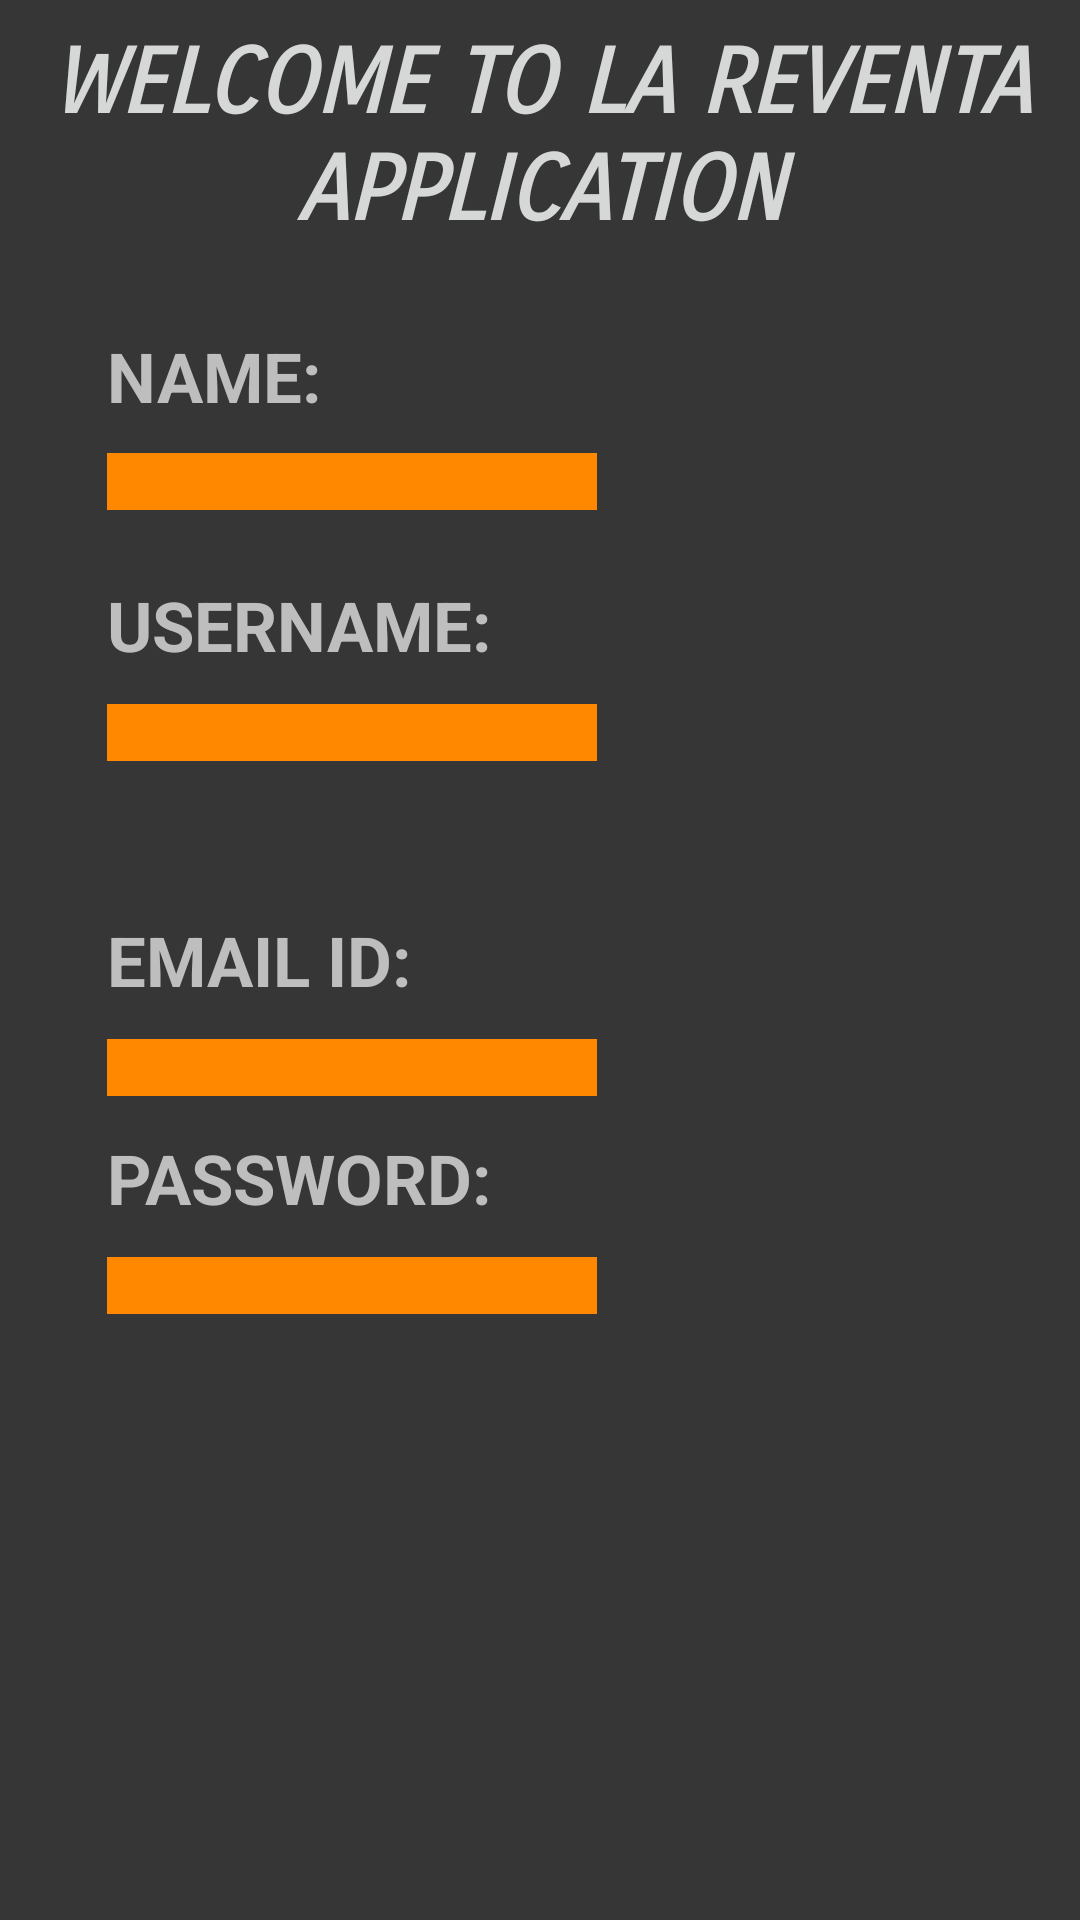

Reconstruct the res/layout file that produces this screen, plus the resources it refers to.
<!-- AndroidManifest.xml: application theme AppTheme -->
<!-- res/layout/activity_main2.xml -->
<?xml version="1.0" encoding="utf-8"?>
<RelativeLayout xmlns:android="http://schemas.android.com/apk/res/android"
    xmlns:tools="http://schemas.android.com/tools"
    android:id="@+id/activity_main2"
    android:layout_width="match_parent"
    android:layout_height="match_parent"
    android:paddingBottom="@dimen/activity_vertical_margin"
    android:paddingLeft="@dimen/activity_horizontal_margin"
    android:paddingRight="@dimen/activity_horizontal_margin"
    android:paddingTop="@dimen/activity_vertical_margin"
    android:background="#363637"
    tools:context="com.projectfinal.profile.lareventia.Main2Activity">

    <TextView
        android:text="Welcome to La Reventa Application"
        android:layout_width="wrap_content"
        android:layout_height="wrap_content"
        android:layout_alignParentTop="true"
        android:layout_marginTop="10dp"
        android:layout_marginBottom="30dp"
        android:id="@+id/textView10"
        android:textSize="30sp"
        android:textStyle="normal|bold|italic"
        android:textAlignment="center"
        android:fontFamily="sans-serif-smallcaps"
        android:textAllCaps="true"
        android:textColor="?attr/colorButtonNormal" />

    <TextView
        android:text="NAME:"
        android:layout_width="wrap_content"
        android:layout_height="30dp"
        android:layout_alignParentTop="true"
        android:layout_alignParentLeft="true"
        android:layout_alignParentStart="true"
        android:layout_marginLeft="36dp"
        android:layout_marginStart="36dp"
        android:layout_marginTop="110dp"
        android:id="@+id/textView4"
        android:textSize="23sp"
        android:textStyle="normal|bold"
        android:textColor="?android:attr/textColorSecondaryNoDisable" />

    <EditText
        android:layout_width="wrap_content"
        android:layout_height="wrap_content"
        android:inputType="textPersonName"
        android:ems="10"
        android:textAppearance="@style/TextAppearance.AppCompat"
        style="@style/Widget.AppCompat.EditText"
        android:layout_marginTop="11dp"
        android:background="@android:color/holo_orange_dark"
        android:layout_below="@+id/textView4"
        android:layout_alignLeft="@+id/textView4"
        android:layout_alignStart="@+id/textView4"
        android:id="@+id/editText3" />

    <TextView
        android:text="USERNAME:"
        android:layout_width="wrap_content"
        android:layout_height="wrap_content"
        android:layout_below="@+id/editText3"
        android:layout_alignLeft="@+id/editText3"
        android:layout_alignStart="@+id/editText3"
        android:layout_marginTop="23dp"

        android:id="@+id/textView7"
        android:textSize="23sp"
        android:textStyle="normal|bold"
        android:textColor="?android:attr/textColorSecondaryNoDisable" />

    <EditText
        android:layout_width="wrap_content"
        android:layout_height="wrap_content"
        android:inputType="textPersonName"
        android:ems="10"
        android:textAppearance="@style/TextAppearance.AppCompat"
        style="@style/Widget.AppCompat.EditText"
        android:layout_marginTop="11dp"
        android:layout_marginBottom="110dp"
        android:background="@android:color/holo_orange_dark"
        android:layout_below="@+id/textView7"
        android:layout_alignRight="@+id/editText3"
        android:layout_alignEnd="@+id/editText3"
        android:id="@+id/editText4" />
    <TextView
        android:text="EMAIL ID:"
        android:layout_width="wrap_content"
        android:layout_height="wrap_content"
        android:layout_marginTop="23dp"
        android:id="@+id/textView8"
        android:textSize="23sp"
        android:layout_centerVertical="true"
        android:layout_alignLeft="@+id/editText4"
        android:layout_alignStart="@+id/editText4"

        android:textStyle="normal|bold"
        android:textColor="?android:attr/textColorSecondaryNoDisable" />
    <EditText
        android:layout_width="wrap_content"
        android:layout_height="wrap_content"
        android:inputType="textEmailAddress"
        android:ems="10"
        android:textAppearance="@style/TextAppearance.AppCompat"
        style="@style/Widget.AppCompat.EditText"
        android:layout_marginTop="11dp"
        android:background="@android:color/holo_orange_dark"
        android:layout_below="@+id/textView8"
        android:layout_alignRight="@+id/editText4"
        android:layout_alignEnd="@+id/editText4"
        android:id="@+id/editText5" />

    <EditText
        android:layout_width="wrap_content"
        android:layout_height="wrap_content"
        android:inputType="textPassword"
        android:ems="10"
        android:textAppearance="@style/TextAppearance.AppCompat"
        style="@style/Widget.AppCompat.EditText"
        android:layout_marginTop="11dp"
        android:background="@android:color/holo_orange_dark"
        android:layout_below="@+id/textView9"
        android:layout_alignRight="@+id/editText5"
        android:layout_alignEnd="@+id/editText5"
        android:id="@+id/editText6" />

    <TextView
        android:text="PASSWORD:"
        android:layout_width="wrap_content"
        android:layout_height="wrap_content"
        android:layout_marginTop="31dp"
        android:id="@+id/textView9"
        android:textSize="23sp"
        android:textStyle="normal|bold"
        android:layout_alignTop="@+id/editText5"
        android:layout_alignLeft="@+id/editText5"
        android:layout_alignStart="@+id/editText5"
        android:textColor="?android:attr/textColorSecondaryInverseNoDisable" />




</RelativeLayout>
<!-- resources referenced by this layout -->
<resources>
  <style name="AppTheme" parent="Theme.AppCompat.Light.NoActionBar">
          
          <item name="colorPrimary">@color/colorPrimary</item>
          <item name="colorPrimaryDark">@color/colorPrimaryDark</item>
          <item name="colorAccent">@color/colorAccent</item>
      </style>
  <!-- not gathered from this repository: default colours our renderer supplied (Android Studio template values) -->
  <color name="colorPrimary">#FF6200EE</color>
  <color name="colorPrimaryDark">#FF3700B3</color>
  <color name="colorAccent">#FF03DAC5</color>
</resources>
